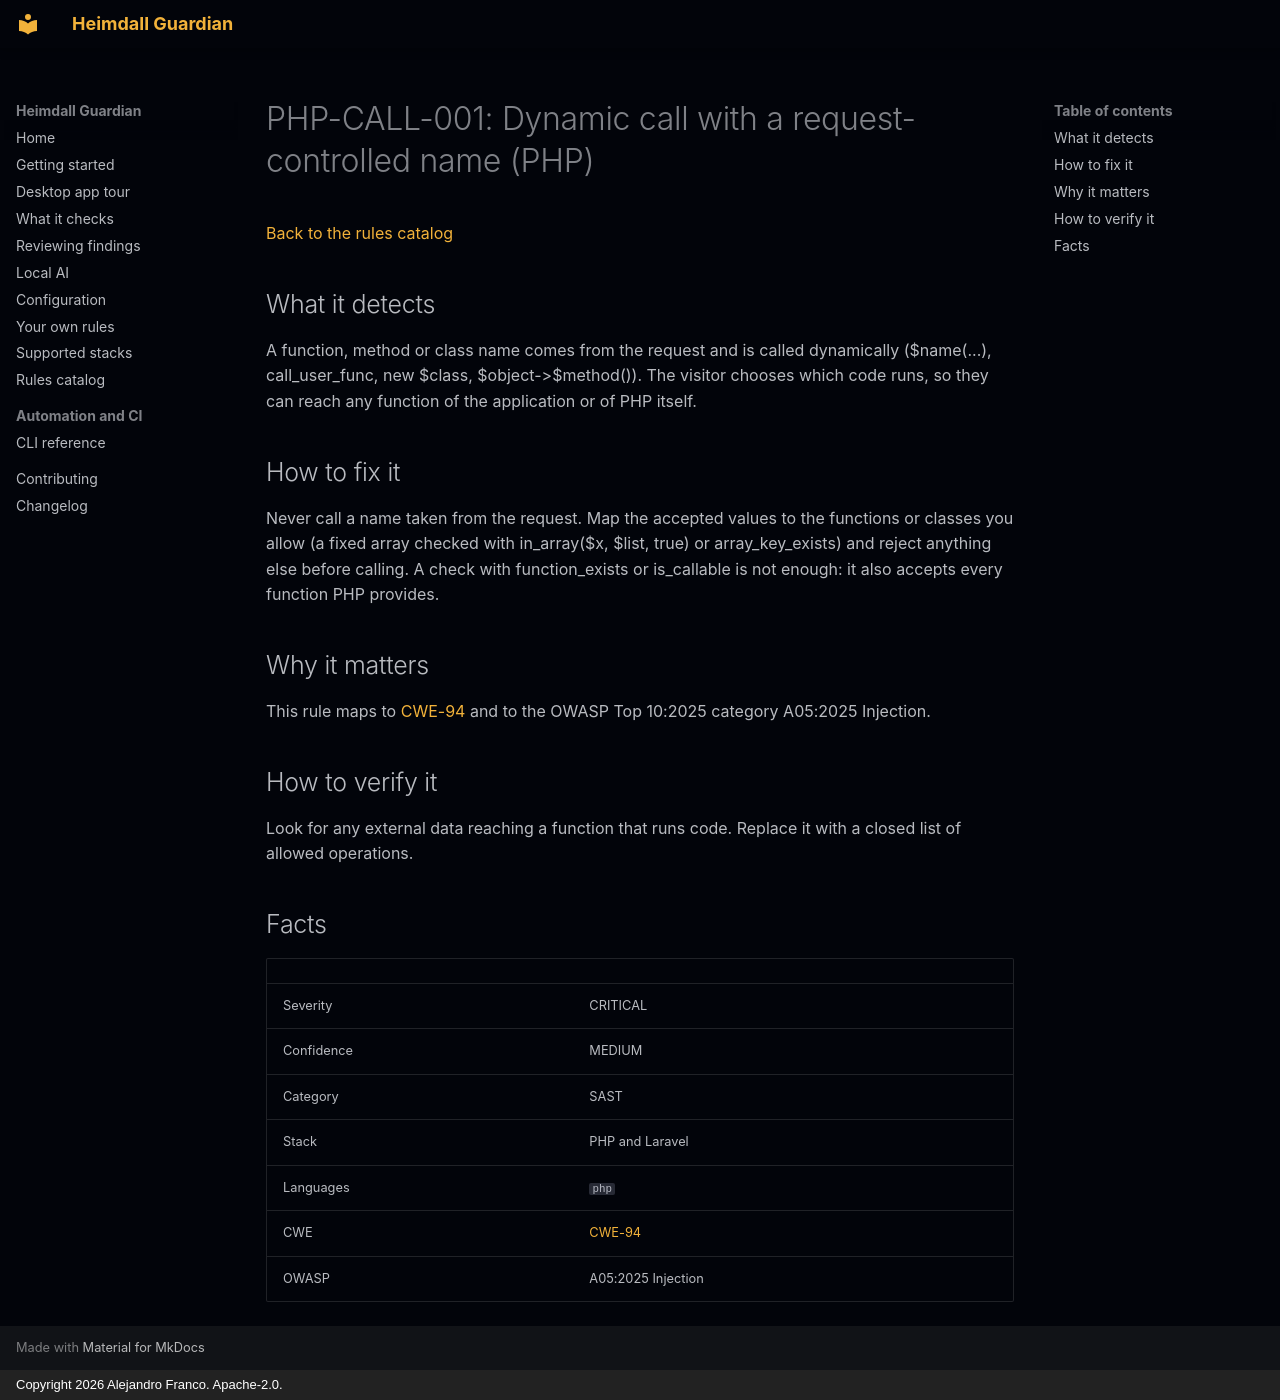

repository: jafrancov/heimdall-guardian · page: rules/PHP-CALL-001/index.html · generator: mkdocs · copyright: Copyright 2026 Alejandro Franco. Apache-2.0.

# PHP-CALL-001: Dynamic call with a request-controlled name (PHP)

[Back to the rules catalog](index.md)

## What it detects

A function, method or class name comes from the request and is called dynamically ($name(...), call_user_func, new $class, $object-&gt;$method()). The visitor chooses which code runs, so they can reach any function of the application or of PHP itself.

## How to fix it

Never call a name taken from the request. Map the accepted values to the functions or classes you allow (a fixed array checked with in_array($x, $list, true) or array_key_exists) and reject anything else before calling. A check with function_exists or is_callable is not enough: it also accepts every function PHP provides.

## Why it matters

This rule maps to [CWE-94](https://cwe.mitre.org/data/definitions/94.html) and to the OWASP Top 10:2025 category A05:2025 Injection.

## How to verify it

Look for any external data reaching a function that runs code. Replace it with a closed list of allowed operations.

## Facts

| | |
|---|---|
| Severity | CRITICAL |
| Confidence | MEDIUM |
| Category | SAST |
| Stack | PHP and Laravel |
| Languages | `php` |
| CWE | [CWE-94](https://cwe.mitre.org/data/definitions/94.html) |
| OWASP | A05:2025 Injection |
